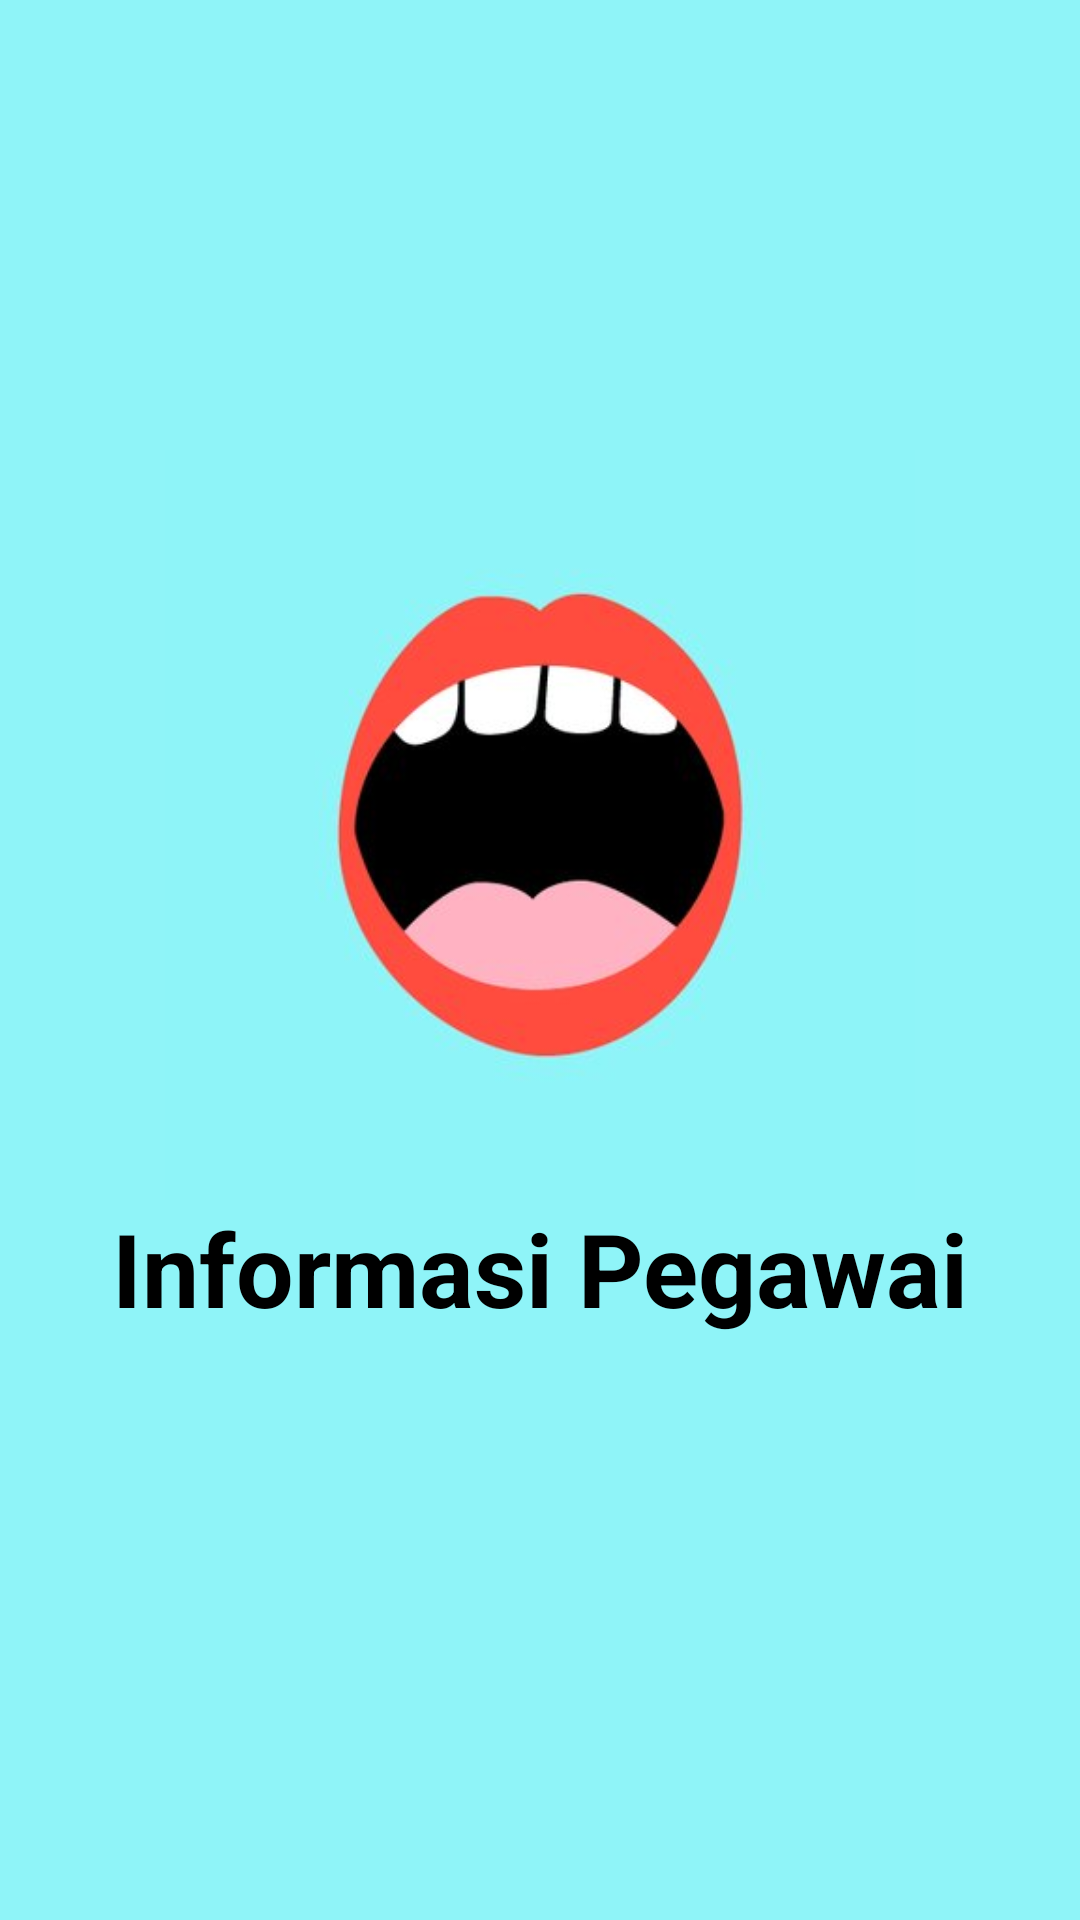

Write the Android layout XML for this screen, with the resource values it uses.
<!-- AndroidManifest.xml: activity theme AppThemeLogin -->
<!-- res/layout/activity_splash_screen.xml -->
<?xml version="1.0" encoding="utf-8"?>
<LinearLayout xmlns:android="http://schemas.android.com/apk/res/android"
    xmlns:app="http://schemas.android.com/apk/res-auto"
    xmlns:tools="http://schemas.android.com/tools"
    android:layout_width="match_parent"
    android:layout_height="match_parent"
    android:orientation="vertical"
    android:background="#8FF4F8"
    tools:context=".activity.SplashScreenActivity">

    <ImageView
        android:layout_width="250dp"
        android:layout_height="250dp"
        android:layout_gravity="center"
        android:layout_marginTop="150dp"
        android:src="@drawable/foodie" />

    <TextView
        android:layout_width="match_parent"
        android:layout_height="wrap_content"
        android:text="@string/informasi_pegawai"
        android:textStyle="bold"
        android:gravity="center"
        android:textColor="#000"
        android:textSize="34sp"/>

</LinearLayout>
<!-- resources referenced by this layout -->
<resources>
  <!-- drawable foodie: jpg bitmap (drawable-xhdpi, 10041 bytes) -->
  <string name="informasi_pegawai">Informasi Pegawai</string>
  <style name="AppThemeLogin" parent="Theme.AppCompat.Light.DarkActionBar">
          
          <item name="colorPrimary">#f59d00</item>
          <item name="colorPrimaryDark">#f2c500</item>
          <item name="colorAccent">#e87f04</item>
          <item name="windowActionBar">false</item>
          <item name="windowNoTitle">true</item>
      </style>
</resources>
